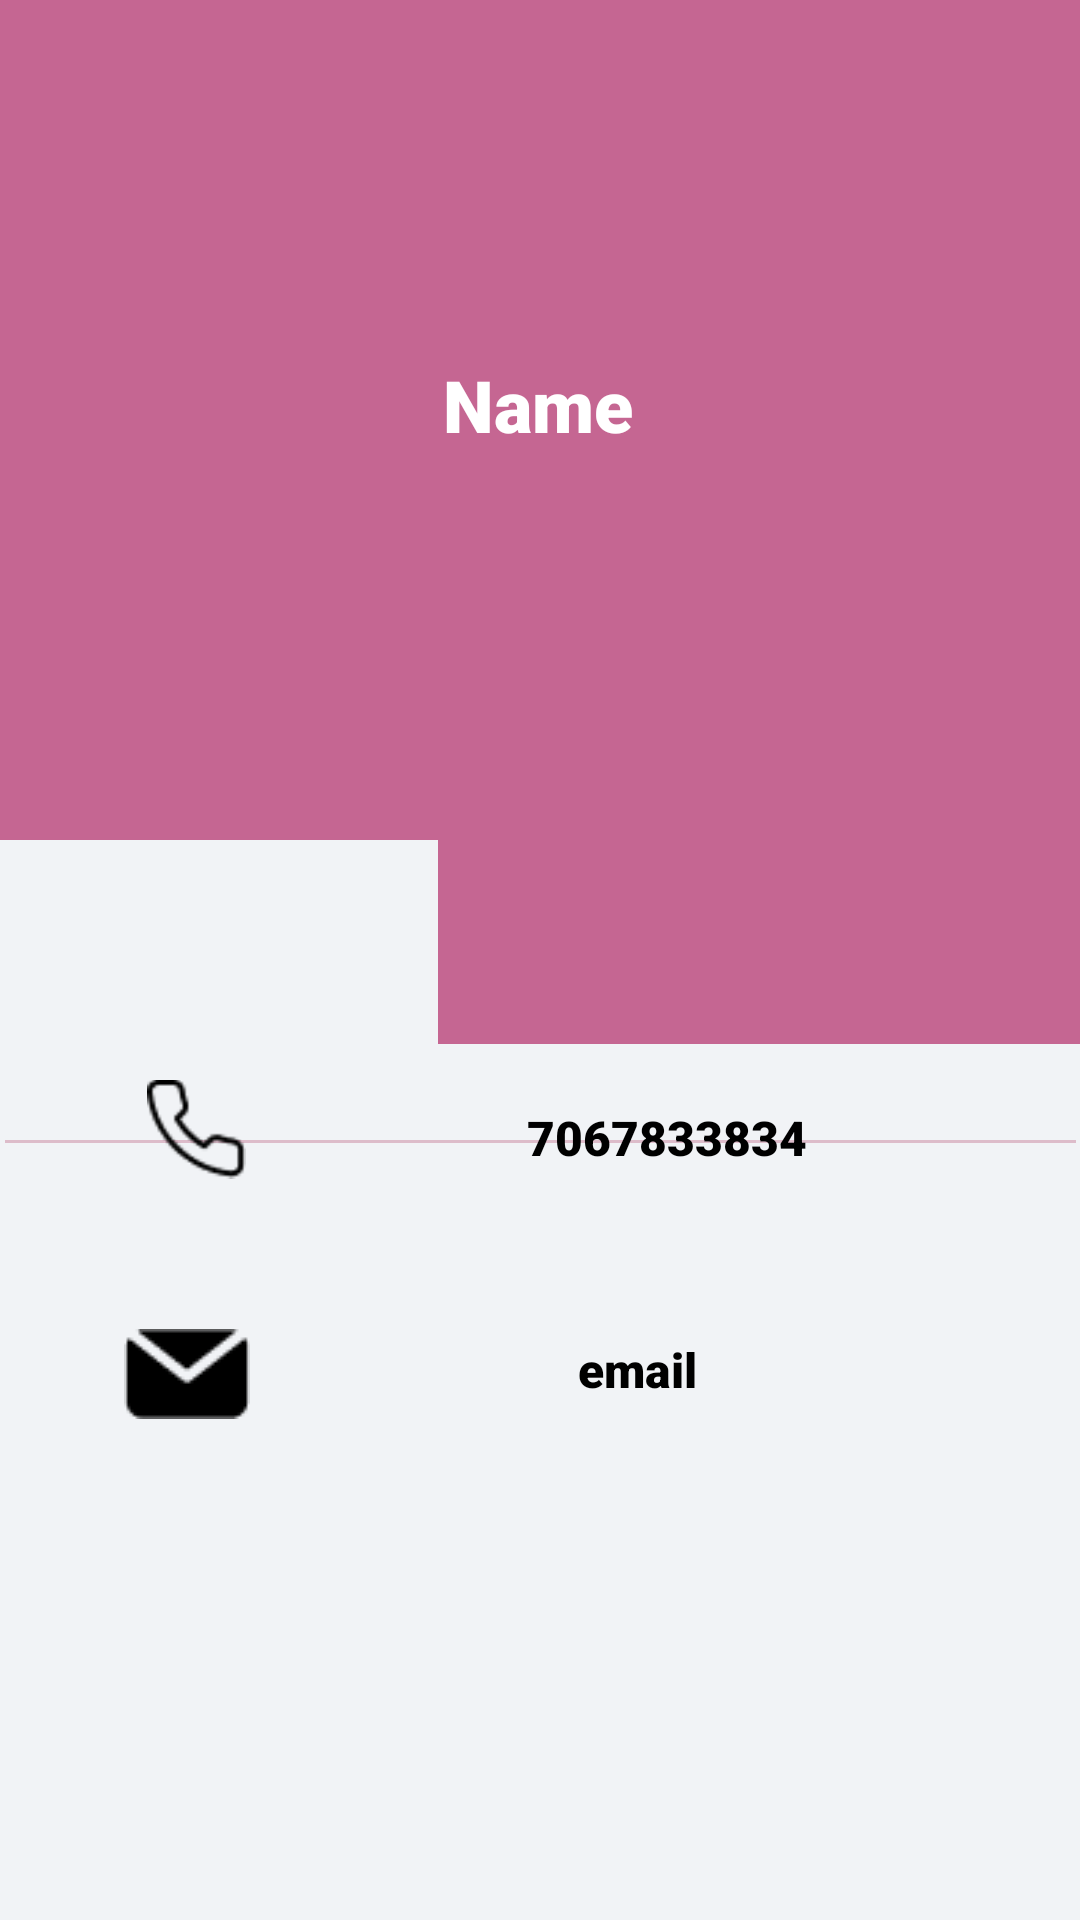

The Android layout XML behind this screen, and the referenced resources:
<!-- AndroidManifest.xml: application theme Theme.InsightClub -->
<!-- res/layout/activity_homepage.xml -->
<?xml version="1.0" encoding="utf-8"?>
<androidx.constraintlayout.widget.ConstraintLayout xmlns:android="http://schemas.android.com/apk/res/android"
    xmlns:app="http://schemas.android.com/apk/res-auto"
    xmlns:tools="http://schemas.android.com/tools"
    android:layout_width="match_parent"
    android:layout_height="match_parent"
    android:background="@color/_bg__login_page_ek2_color"
    tools:context=".Homepage">


    <View
        android:id="@+id/profile_rec_1"
        android:layout_width="214dp"
        android:layout_height="280dp"
        android:background="@drawable/profile_rec_1_shape"
        app:layout_constraintEnd_toEndOf="parent"
        app:layout_constraintHorizontal_bias="0.0"
        app:layout_constraintStart_toStartOf="parent"
        app:layout_constraintTop_toTopOf="parent" />

    <View
        android:id="@+id/profile_rec_2"
        android:layout_width="214dp"
        android:layout_height="348dp"
        android:background="@drawable/profile_rec_2_shape"
        app:layout_constraintEnd_toEndOf="parent"
        app:layout_constraintHorizontal_bias="1.0"
        app:layout_constraintStart_toStartOf="parent"
        app:layout_constraintTop_toTopOf="parent" />


    <View
        android:id="@+id/profile_line"
        android:layout_width="357dp"
        android:layout_height="1dp"
        android:layout_marginTop="380dp"
        android:background="@drawable/profile_line_shape"
        app:layout_constraintEnd_toEndOf="parent"
        app:layout_constraintStart_toStartOf="parent"
        app:layout_constraintTop_toTopOf="parent" />


    <ImageView
        android:id="@+id/profile_pic_main"
        android:layout_width="100dp"
        android:layout_height="100dp"
        android:src="@drawable/ic_launcher_background"
        app:layout_constraintBottom_toBottomOf="parent"
        app:layout_constraintEnd_toEndOf="parent"
        app:layout_constraintHorizontal_bias="0.607"
        app:layout_constraintStart_toStartOf="parent"
        app:layout_constraintTop_toTopOf="parent"
        app:layout_constraintVertical_bias="0.912" />

    <TextView
        android:id="@+id/profile_name"
        android:layout_width="186dp"
        android:layout_height="46dp"
        android:layout_marginTop="112dp"
        android:fontFamily="sans-serif-black"
        android:gravity="center"
        android:text="Name"
        android:textColor="@color/_bg__profile_ek2_color"
        android:textSize="24sp"
        app:layout_constraintEnd_toEndOf="parent"
        app:layout_constraintHorizontal_bias="0.497"
        app:layout_constraintStart_toStartOf="@+id/profile_rec_1"
        app:layout_constraintTop_toTopOf="parent" />

    <ImageView
        android:id="@+id/imageView3"
        android:layout_width="wrap_content"
        android:layout_height="wrap_content"
        android:src="@drawable/email"
        app:layout_constraintBottom_toBottomOf="parent"
        app:layout_constraintEnd_toEndOf="parent"
        app:layout_constraintHorizontal_bias="0.13"
        app:layout_constraintStart_toStartOf="parent"
        app:layout_constraintTop_toTopOf="parent"
        app:layout_constraintVertical_bias="0.726" />

    <ImageView
        android:id="@+id/phonevector"
        android:layout_width="33.15dp"
        android:layout_height="33.21dp"
        android:contentDescription="phonevector"
        android:src="@drawable/phonevector"
        app:layout_constraintBottom_toBottomOf="parent"
        app:layout_constraintEnd_toEndOf="parent"
        app:layout_constraintHorizontal_bias="0.15"
        app:layout_constraintStart_toStartOf="parent"
        app:layout_constraintTop_toTopOf="parent"
        app:layout_constraintVertical_bias="0.593" />

    <TextView
        android:id="@+id/email_profile"
        android:layout_width="295dp"
        android:layout_height="57dp"
        android:fontFamily="sans-serif-black"
        android:gravity="center"
        android:text="email"
        android:textColor="@color/amankumartiwari1502_gmial_com_color"
        android:textSize="16sp"
        app:layout_constraintBottom_toBottomOf="parent"
        app:layout_constraintEnd_toEndOf="parent"
        app:layout_constraintHorizontal_bias="1.0"
        app:layout_constraintStart_toStartOf="parent"
        app:layout_constraintTop_toTopOf="parent"
        app:layout_constraintVertical_bias="0.734" />

    <TextView
        android:id="@+id/phonenumber"
        android:layout_width="166dp"
        android:layout_height="54dp"
        android:fontFamily="sans-serif-black"
        android:gravity="center"
        android:text="7067833834"
        android:textColor="@color/amankumartiwari1502_gmial_com_color"
        android:textSize="16sp"
        app:layout_constraintBottom_toBottomOf="parent"
        app:layout_constraintEnd_toEndOf="parent"
        app:layout_constraintHorizontal_bias="0.718"
        app:layout_constraintStart_toStartOf="parent"
        app:layout_constraintTop_toTopOf="parent"
        app:layout_constraintVertical_bias="0.601" />


</androidx.constraintlayout.widget.ConstraintLayout>
<!-- resources referenced by this layout -->
<resources>
  <color name="_bg__login_page_ek2_color">#F1F3F6</color>
  <color name="_bg__profile_ek2_color">#FFFFFF</color>
  <color name="amankumartiwari1502_gmial_com_color">#000000</color>
  <!-- drawable email: png bitmap (drawable-v24, 466 bytes) -->
  <!-- drawable phonevector: png bitmap (drawable, 586 bytes) -->
  <!-- drawable profile_line_shape (drawable) -->
  <?xml version="1.0" encoding="utf-8"?>
  <shape xmlns:android="http://schemas.android.com/apk/res/android"
  	android:shape="rectangle" >
  	<solid android:color="@color/profile_line_color" />
  </shape>
  <!-- drawable profile_rec_1_shape (drawable) -->
  <?xml version="1.0" encoding="utf-8"?>
  <shape xmlns:android="http://schemas.android.com/apk/res/android"
  	android:shape="rectangle" >
  	<solid android:color="@color/profile_rec_1_color" />
  </shape>
  <!-- drawable profile_rec_2_shape (drawable) -->
  <?xml version="1.0" encoding="utf-8"?>
  <shape xmlns:android="http://schemas.android.com/apk/res/android"
  	android:shape="rectangle" >
  	<solid android:color="@color/profile_rec_1_color" />
  </shape>
  <style name="Theme.InsightClub" parent="Theme.MaterialComponents.DayNight.NoActionBar">
          
          <item name="colorPrimary">@color/purple_500</item>
          <item name="colorPrimaryVariant">@color/purple_700</item>
          <item name="colorOnPrimary">@color/white</item>
          
          <item name="colorSecondary">@color/teal_200</item>
          <item name="colorSecondaryVariant">@color/teal_700</item>
          <item name="colorOnSecondary">@color/black</item>
          
          <item name="android:statusBarColor" tools:targetApi="l">?attr/colorPrimaryVariant</item>
          
      </style>
  <color name="profile_line_color">#DDBCCA</color>
  <color name="profile_rec_1_color">#C56692</color>
  <color name="purple_500">#FF6200EE</color>
  <color name="purple_700">#FF3700B3</color>
  <color name="white">#FFFFFFFF</color>
  <color name="teal_200">#FF03DAC5</color>
  <color name="teal_700">#FF018786</color>
  <color name="black">#FF000000</color>
</resources>
